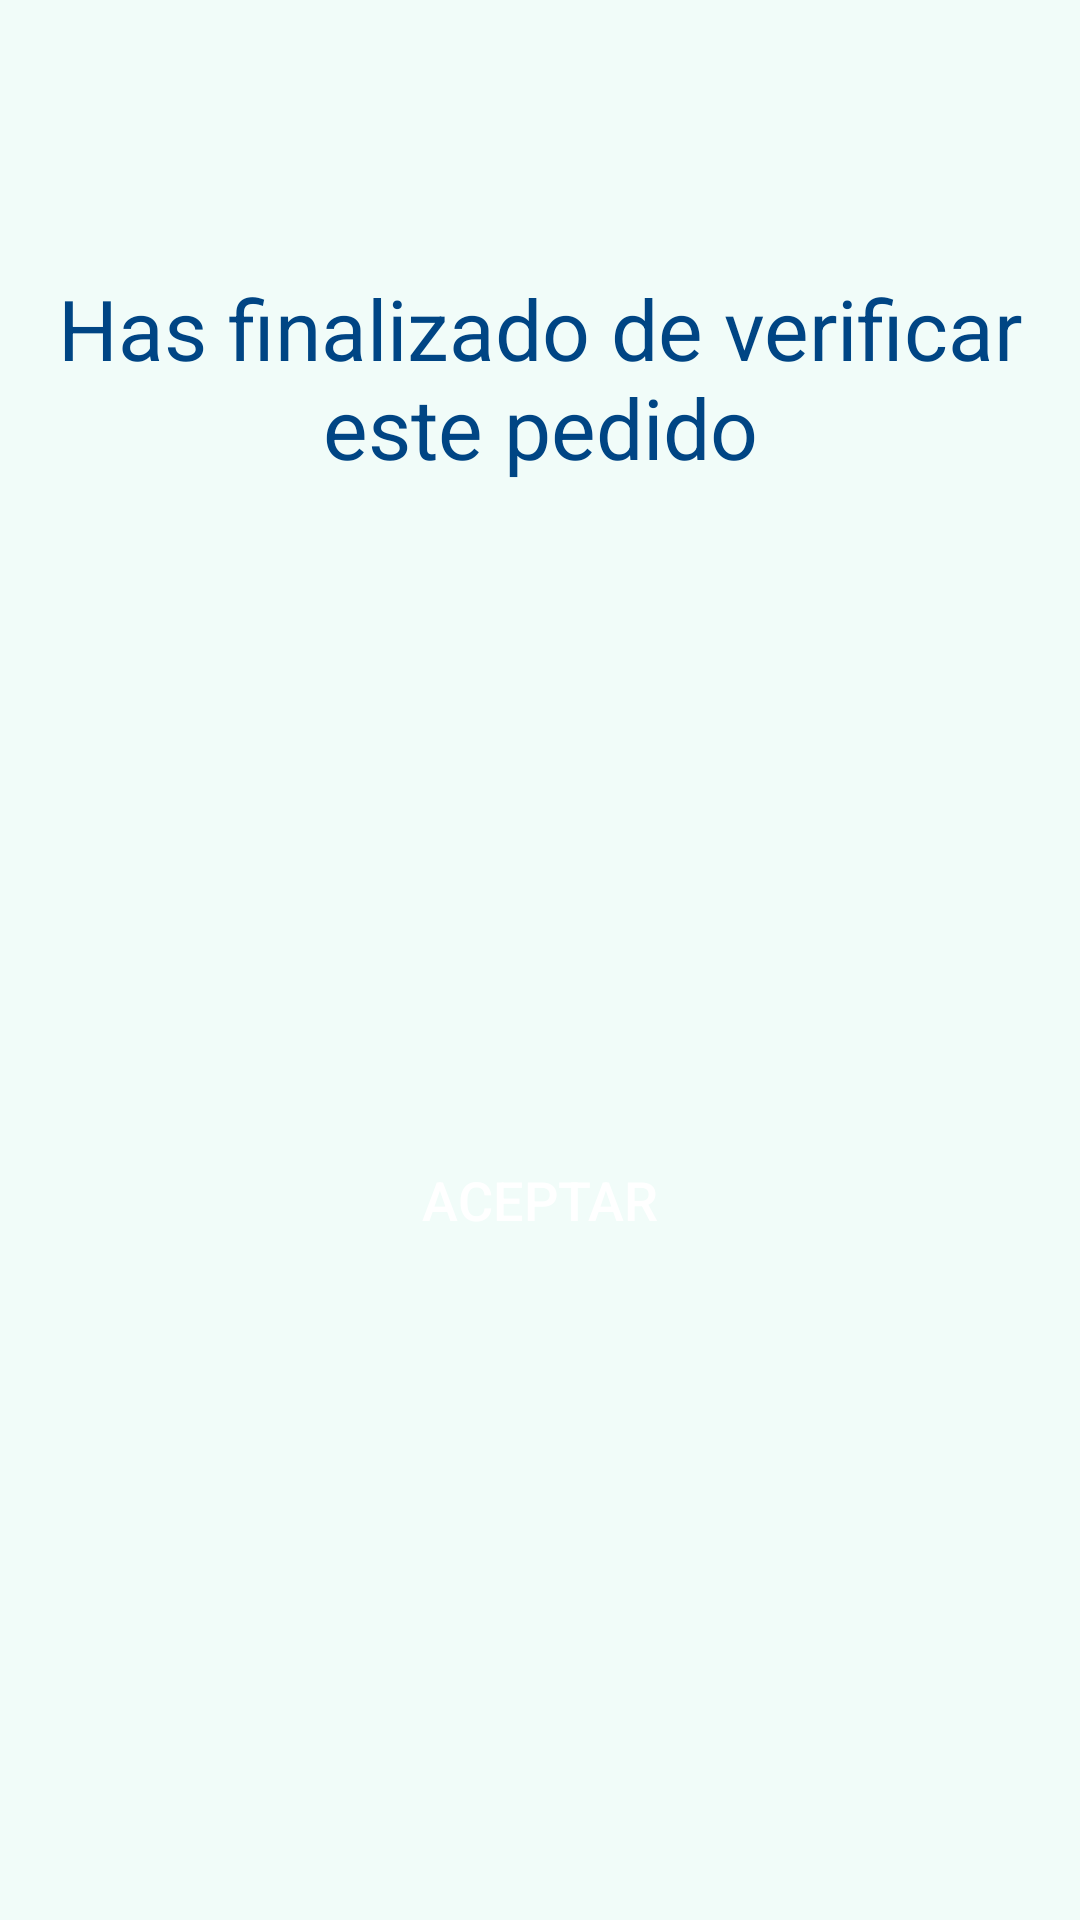

Reconstruct the res/layout file that produces this screen, plus the resources it refers to.
<!-- AndroidManifest.xml: application theme AppTheme -->
<!-- res/layout/activity_finaliza.xml -->
<?xml version="1.0" encoding="utf-8"?>
<RelativeLayout xmlns:android="http://schemas.android.com/apk/res/android"
    xmlns:tools="http://schemas.android.com/tools"
    android:id="@+id/activity_finaliza"
    android:layout_width="match_parent"
    android:layout_height="match_parent"
    android:paddingBottom="@dimen/activity_vertical_margin"
    android:paddingLeft="@dimen/activity_horizontal_margin"
    android:paddingRight="@dimen/activity_horizontal_margin"
    android:paddingTop="@dimen/activity_vertical_margin"
    android:layout_marginTop="-10sp"
    tools:context="neto.com.mx.verificapedidocedis.FinalizaActivity"
    android:background="@color/colorBackVerifica"
    >

    <GridLayout
        android:layout_width="match_parent"
        android:layout_height="match_parent"
        android:paddingTop="0sp"
        android:columnCount="1"
        android:rowCount="2"
        android:layout_weight="0.97">


        <TextView
            android:text="Has finalizado de verificar este pedido"
            android:textColor="@color/colorFuenteAzul"
            android:layout_width="match_parent"
            android:layout_height="200sp"
            android:layout_marginTop="10sp"
            android:textSize="28sp"
            android:gravity="center"
            android:id="@+id/textView1" />

        <Button
            android:id="@+id/finalizaBoton"
            android:background="@drawable/rounded_boton_generico"
            android:layout_width="150sp"
            android:layout_height="50sp"
            android:layout_gravity="center"
            android:text="Aceptar"
            android:textSize="18sp"
            android:textColor="#FFFFFF"
            android:layout_marginTop="-50sp"
            android:onClick="regresaMain"
            />


    </GridLayout>

</RelativeLayout>
<!-- resources referenced by this layout -->
<resources>
  <color name="colorBackVerifica">#f1fcf9</color>
  <color name="colorFuenteAzul">#004584</color>
  <dimen name="activity_horizontal_margin">16sp</dimen>
  <dimen name="activity_vertical_margin">16sp</dimen>
  <style name="AppTheme" parent="Theme.AppCompat.Light.DarkActionBar">
          
          <item name="colorPrimary">@color/colorPrimary</item>
          <item name="colorPrimaryDark">@color/colorPrimaryDark</item>
          <item name="colorAccent">@color/colorNeto</item>
      </style>
  <color name="colorPrimary">#3F51B5</color>
  <color name="colorPrimaryDark">#303F9F</color>
  <color name="colorNeto">#FF8000</color>
</resources>
